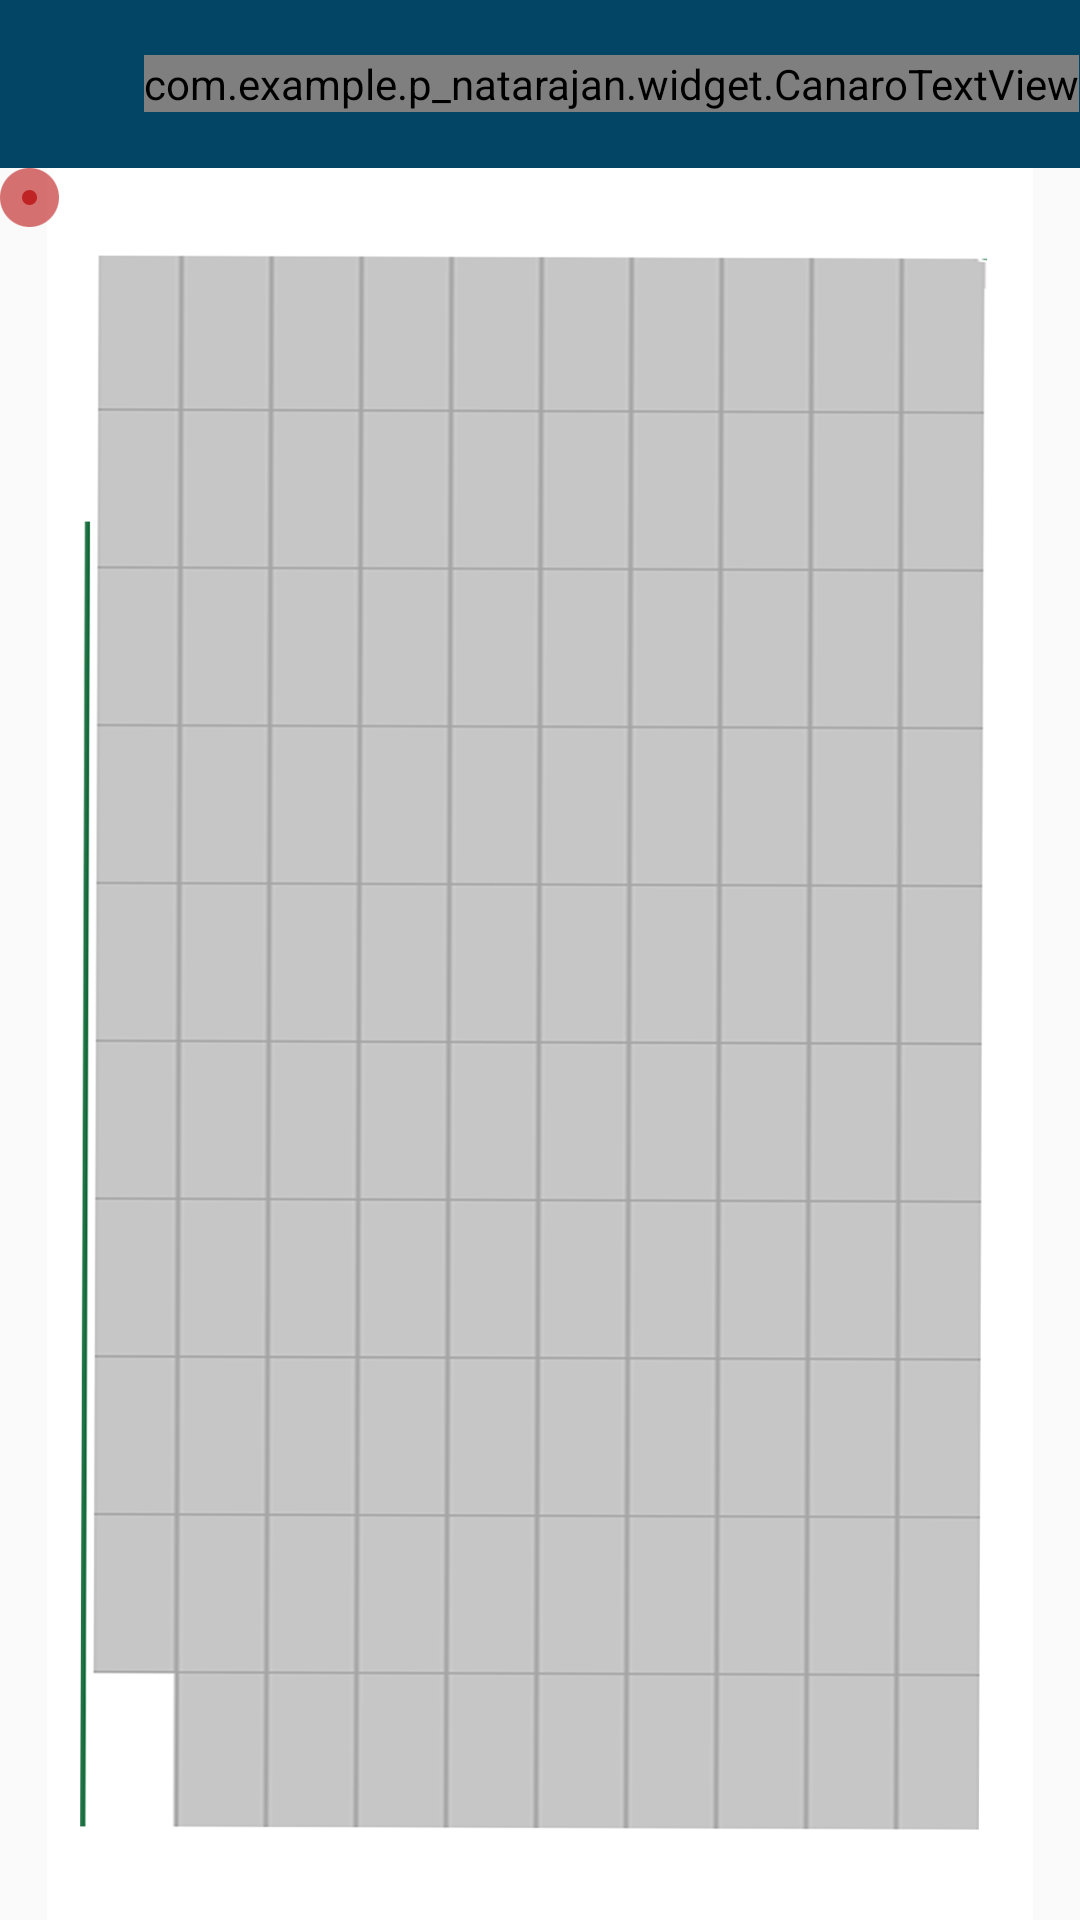

This screen was rendered from an Android layout file. Write that file and the resources it references.
<!-- AndroidManifest.xml: application theme AppTheme -->
<!-- res/layout/activity_view_location.xml -->
<?xml version="1.0" encoding="utf-8"?>
<RelativeLayout xmlns:android="http://schemas.android.com/apk/res/android"
    xmlns:app="http://schemas.android.com/apk/res-auto"
    xmlns:tools="http://schemas.android.com/tools"
    android:layout_width="match_parent"
    android:layout_height="match_parent"
    tools:context="com.example.p_natarajan.wifipoc.LandingPage">
    <FrameLayout xmlns:android="http://schemas.android.com/apk/res/android"
        xmlns:app="http://schemas.android.com/apk/res-auto"
        android:id="@+id/root"
        android:layout_width="match_parent"
        android:layout_height="match_parent"
        android:orientation="vertical">
        

        <View
            android:layout_width="match_parent"
            android:layout_height="@dimen/guillotine_actionbar_background_view_height"
            android:layout_gravity="top" />
        

        <LinearLayout
            android:layout_width="match_parent"
            android:layout_height="match_parent"
            android:orientation="vertical">

            <android.support.v7.widget.Toolbar
                android:id="@+id/toolbar"
                style="@style/Toolbar"
                app:contentInsetStart="0dp">

                <ImageView
                    android:id="@+id/content_hamburger"
                    style="@style/ImageView.Hamburger"
                    android:src="@drawable/ic_menu_90" />

                <com.example.p_natarajan.widget.CanaroTextView
                    android:layout_width="wrap_content"
                    android:layout_height="wrap_content"
                    android:layout_gravity="center"
                    android:text="INTERROBANG"
                    android:textSize="@dimen/guillotine_item_text_size" />
            </android.support.v7.widget.Toolbar>

            <RelativeLayout
                android:layout_width="match_parent"
                android:layout_height="match_parent">


    <ImageView
        android:id="@+id/background"
        android:layout_width="1080px"
        android:layout_height="1920px"
        android:layout_centerHorizontal="true"
        android:layout_centerVertical="true"
        android:src="@mipmap/grid2"
        android:layout_margin="0px"
        android:padding="0px"
        />
    <ImageView
        android:id="@+id/senderLocation"
        android:layout_width="60px"
        android:layout_height="60px"
        android:src="@mipmap/location"
        android:layout_margin="0px"
        android:padding="0px"
        />
    </RelativeLayout>
    </LinearLayout>
    </FrameLayout>
</RelativeLayout>
<!-- resources referenced by this layout -->
<resources>
  <color name="guillotine_background">#024564</color>
  <color name="guillotine_background_dark">#1a85b6</color>
  <!-- mipmap grid2: jpg bitmap (mipmap-mdpi, 257838 bytes) -->
  <!-- mipmap location: png bitmap (mipmap-xhdpi, 18601 bytes) -->
  <style name="ImageView.Hamburger" parent="Widget.AppCompat.ActionButton">
          <item name="android:layout_height">wrap_content</item>
          <item name="android:layout_width">wrap_content</item>
          <item name="android:layout_marginBottom">@dimen/abc_action_bar_overflow_padding_start_material</item>
      </style>
  <style name="Toolbar">
          <item name="android:layout_height">wrap_content</item>
          <item name="android:layout_width">match_parent</item>
          <item name="android:minHeight">?attr/actionBarSize</item>
          <item name="android:windowNoTitle">true</item>
          <item name="android:background">@color/guillotine_background</item>
      </style>
  <style name="AppTheme" parent="Theme.AppCompat.Light.DarkActionBar">
          
          <item name="colorPrimary">@color/colorPrimary</item>
          <item name="colorPrimaryDark">@color/colorPrimaryDark</item>
          <item name="colorAccent">@color/colorAccent</item>
      </style>
  <color name="colorPrimary">#1a85b6</color>
  <color name="colorPrimaryDark">#024564</color>
  <color name="colorAccent">#09d19f</color>
</resources>
